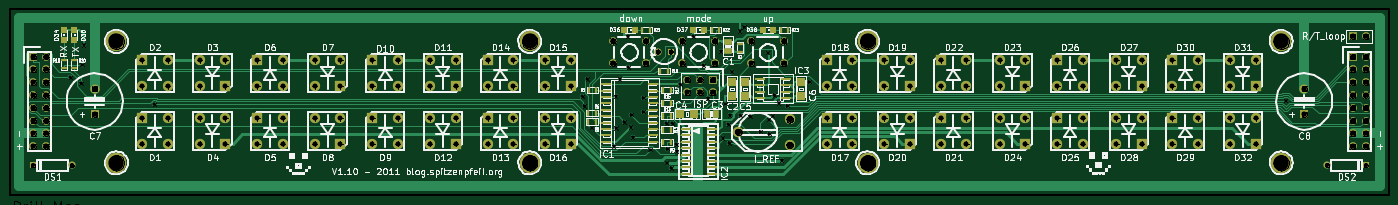
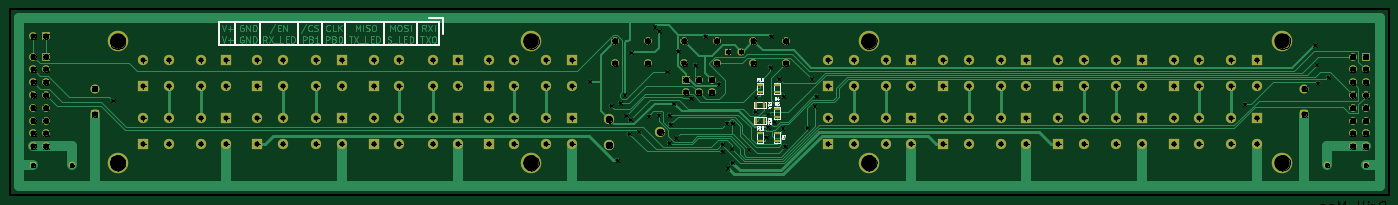
Circuit board: 9 layer files. Board 273.6 x 36.8 mm.
- bottom_copper: kitchen_lights-Back.gbl (29949 bytes)
- top_copper: kitchen_lights-Front.gtl (26834 bytes)
- bottom_mask: kitchen_lights-Mask_Back.gbs (5156 bytes)
- top_mask: kitchen_lights-Mask_Front.gts (6888 bytes)
- outline: kitchen_lights-PCB_Edges.gbr (5598 bytes)
- bottom_silk: kitchen_lights-SilkS_Back.gbo (10382 bytes)
- top_silk: kitchen_lights-SilkS_Front.gto (143208 bytes)
- drill: kitchen_lights-drl.pho (98538 bytes)
- drill: kitchen_lights.drl (4197 bytes)

=== bottom_copper: kitchen_lights-Back.gbl (29949 bytes, source omitted) ===
=== top_copper: kitchen_lights-Front.gtl (26834 bytes, source omitted) ===
=== bottom_mask: kitchen_lights-Mask_Back.gbs ===
G04 (created by PCBNEW-RS274X (2011-04-28)-stable) date Sun 31 Jul 2011 01:13:18 AM CEST*
G01*
G70*
G90*
%MOIN*%
G04 Gerber Fmt 3.4, Leading zero omitted, Abs format*
%FSLAX34Y34*%
G04 APERTURE LIST*
%ADD10C,0.010000*%
%ADD11R,0.070000X0.070000*%
%ADD12C,0.070000*%
%ADD13R,0.060000X0.060000*%
%ADD14C,0.060000*%
%ADD15R,0.080000X0.080000*%
%ADD16C,0.080000*%
%ADD17R,0.055000X0.055000*%
%ADD18C,0.055000*%
%ADD19C,0.160000*%
%ADD20R,0.045000X0.025000*%
%ADD21R,0.025000X0.045000*%
G04 APERTURE END LIST*
G54D10*
G54D11*
X129300Y-57700D03*
G54D12*
X129300Y-55700D03*
G54D11*
X34800Y-57700D03*
G54D12*
X34800Y-55700D03*
G54D13*
X30000Y-53200D03*
G54D14*
X31000Y-53200D03*
X30000Y-54200D03*
X31000Y-54200D03*
X30000Y-55200D03*
X31000Y-55200D03*
X30000Y-56200D03*
X31000Y-56200D03*
X30000Y-57200D03*
X31000Y-57200D03*
X30000Y-58200D03*
X31000Y-58200D03*
X30000Y-59200D03*
X31000Y-59200D03*
X30000Y-60200D03*
X31000Y-60200D03*
G54D13*
X133100Y-53200D03*
G54D14*
X134100Y-53200D03*
X133100Y-54200D03*
X134100Y-54200D03*
X133100Y-55200D03*
X134100Y-55200D03*
X133100Y-56200D03*
X134100Y-56200D03*
X133100Y-57200D03*
X134100Y-57200D03*
X133100Y-58200D03*
X134100Y-58200D03*
X133100Y-59200D03*
X134100Y-59200D03*
X133100Y-60200D03*
X134100Y-60200D03*
G54D15*
X56500Y-58000D03*
G54D16*
X56500Y-60000D03*
X58500Y-60000D03*
X58500Y-58000D03*
G54D15*
X56500Y-53500D03*
G54D16*
X56500Y-55500D03*
X58500Y-55500D03*
X58500Y-53500D03*
G54D15*
X38500Y-53500D03*
G54D16*
X38500Y-55500D03*
X40500Y-55500D03*
X40500Y-53500D03*
G54D15*
X38500Y-58000D03*
G54D16*
X38500Y-60000D03*
X40500Y-60000D03*
X40500Y-58000D03*
G54D15*
X45000Y-55500D03*
G54D16*
X45000Y-53500D03*
X43000Y-53500D03*
X43000Y-55500D03*
G54D15*
X45000Y-60000D03*
G54D16*
X45000Y-58000D03*
X43000Y-58000D03*
X43000Y-60000D03*
G54D13*
X83100Y-55000D03*
G54D14*
X83100Y-56000D03*
X82100Y-55000D03*
X82100Y-56000D03*
X81100Y-55000D03*
X81100Y-56000D03*
X86100Y-51975D03*
X88650Y-51975D03*
X86100Y-53725D03*
X88650Y-53725D03*
X80700Y-51975D03*
X83250Y-51975D03*
X80700Y-53725D03*
X83250Y-53725D03*
X75300Y-51975D03*
X77850Y-51975D03*
X75300Y-53725D03*
X77850Y-53725D03*
G54D17*
X79800Y-52800D03*
G54D18*
X78800Y-52800D03*
G54D16*
X89100Y-60100D03*
X85100Y-59100D03*
X89100Y-58100D03*
G54D19*
X36500Y-52000D03*
X127500Y-61500D03*
X127500Y-52000D03*
X95200Y-61500D03*
X95200Y-52000D03*
X68800Y-61500D03*
X68800Y-52000D03*
X36500Y-61500D03*
G54D15*
X47500Y-58000D03*
G54D16*
X47500Y-60000D03*
X49500Y-60000D03*
X49500Y-58000D03*
G54D15*
X47500Y-53500D03*
G54D16*
X47500Y-55500D03*
X49500Y-55500D03*
X49500Y-53500D03*
G54D15*
X54000Y-55500D03*
G54D16*
X54000Y-53500D03*
X52000Y-53500D03*
X52000Y-55500D03*
G54D15*
X54000Y-60000D03*
G54D16*
X54000Y-58000D03*
X52000Y-58000D03*
X52000Y-60000D03*
G54D15*
X63000Y-55500D03*
G54D16*
X63000Y-53500D03*
X61000Y-53500D03*
X61000Y-55500D03*
G54D15*
X63000Y-60000D03*
G54D16*
X63000Y-58000D03*
X61000Y-58000D03*
X61000Y-60000D03*
G54D15*
X65500Y-58000D03*
G54D16*
X65500Y-60000D03*
X67500Y-60000D03*
X67500Y-58000D03*
G54D15*
X65500Y-53500D03*
G54D16*
X65500Y-55500D03*
X67500Y-55500D03*
X67500Y-53500D03*
G54D15*
X72000Y-55500D03*
G54D16*
X72000Y-53500D03*
X70000Y-53500D03*
X70000Y-55500D03*
G54D15*
X72000Y-60000D03*
G54D16*
X72000Y-58000D03*
X70000Y-58000D03*
X70000Y-60000D03*
G54D15*
X92000Y-58000D03*
G54D16*
X92000Y-60000D03*
X94000Y-60000D03*
X94000Y-58000D03*
G54D15*
X92000Y-53500D03*
G54D16*
X92000Y-55500D03*
X94000Y-55500D03*
X94000Y-53500D03*
G54D15*
X98500Y-55500D03*
G54D16*
X98500Y-53500D03*
X96500Y-53500D03*
X96500Y-55500D03*
G54D15*
X98500Y-60000D03*
G54D16*
X98500Y-58000D03*
X96500Y-58000D03*
X96500Y-60000D03*
G54D15*
X100900Y-58000D03*
G54D16*
X100900Y-60000D03*
X102900Y-60000D03*
X102900Y-58000D03*
G54D15*
X100900Y-53500D03*
G54D16*
X100900Y-55500D03*
X102900Y-55500D03*
X102900Y-53500D03*
G54D15*
X107500Y-55500D03*
G54D16*
X107500Y-53500D03*
X105500Y-53500D03*
X105500Y-55500D03*
G54D15*
X107500Y-60000D03*
G54D16*
X107500Y-58000D03*
X105500Y-58000D03*
X105500Y-60000D03*
G54D15*
X110000Y-58000D03*
G54D16*
X110000Y-60000D03*
X112000Y-60000D03*
X112000Y-58000D03*
G54D15*
X110000Y-53500D03*
G54D16*
X110000Y-55500D03*
X112000Y-55500D03*
X112000Y-53500D03*
G54D15*
X116600Y-55500D03*
G54D16*
X116600Y-53500D03*
X114600Y-53500D03*
X114600Y-55500D03*
G54D15*
X116600Y-60000D03*
G54D16*
X116600Y-58000D03*
X114600Y-58000D03*
X114600Y-60000D03*
G54D15*
X119000Y-58000D03*
G54D16*
X119000Y-60000D03*
X121000Y-60000D03*
X121000Y-58000D03*
G54D15*
X119000Y-53500D03*
G54D16*
X119000Y-55500D03*
X121000Y-55500D03*
X121000Y-53500D03*
G54D15*
X125500Y-55500D03*
G54D16*
X125500Y-53500D03*
X123500Y-53500D03*
X123500Y-55500D03*
G54D15*
X125500Y-60000D03*
G54D16*
X125500Y-58000D03*
X123500Y-58000D03*
X123500Y-60000D03*
G54D17*
X134100Y-61700D03*
G54D18*
X131100Y-61700D03*
G54D17*
X30000Y-61700D03*
G54D18*
X33000Y-61700D03*
G54D20*
X76000Y-55400D03*
X76000Y-56000D03*
X76000Y-57300D03*
X76000Y-57900D03*
X76000Y-59800D03*
X76000Y-59200D03*
X77300Y-59200D03*
X77300Y-59800D03*
G54D21*
X77000Y-58200D03*
X77600Y-58200D03*
X77000Y-57000D03*
X77600Y-57000D03*
G54D20*
X77300Y-55400D03*
X77300Y-56000D03*
G54D13*
X133100Y-51600D03*
G54D14*
X134100Y-51600D03*
M02*

=== top_mask: kitchen_lights-Mask_Front.gts (6888 bytes, source omitted) ===
=== outline: kitchen_lights-PCB_Edges.gbr ===
G04 (created by PCBNEW-RS274X (2011-04-28)-stable) date Sun 31 Jul 2011 01:13:18 AM CEST*
G01*
G70*
G90*
%MOIN*%
G04 Gerber Fmt 3.4, Leading zero omitted, Abs format*
%FSLAX34Y34*%
G04 APERTURE LIST*
%ADD10C,0.010000*%
%ADD11C,0.015000*%
%ADD12R,0.070000X0.070000*%
%ADD13C,0.070000*%
%ADD14R,0.060000X0.060000*%
%ADD15C,0.060000*%
%ADD16R,0.080000X0.080000*%
%ADD17C,0.080000*%
%ADD18R,0.055000X0.055000*%
%ADD19C,0.055000*%
%ADD20C,0.160000*%
%ADD21R,0.045000X0.025000*%
%ADD22R,0.025000X0.045000*%
G04 APERTURE END LIST*
G54D10*
G54D11*
X28200Y-64000D02*
X29000Y-64000D01*
X28200Y-49500D02*
X28200Y-64000D01*
X29000Y-49500D02*
X28200Y-49500D01*
X135900Y-64000D02*
X135800Y-64000D01*
X135900Y-49500D02*
X135900Y-64000D01*
X135800Y-49500D02*
X135900Y-49500D01*
X135800Y-49500D02*
X135100Y-49500D01*
X135100Y-64000D02*
X135800Y-64000D01*
X29000Y-64000D02*
X29100Y-64000D01*
X29000Y-64000D02*
X135100Y-64000D01*
X29000Y-49500D02*
X135100Y-49500D01*
%LPC*%
G54D12*
X129300Y-57700D03*
G54D13*
X129300Y-55700D03*
G54D12*
X34800Y-57700D03*
G54D13*
X34800Y-55700D03*
G54D14*
X30000Y-53200D03*
G54D15*
X31000Y-53200D03*
X30000Y-54200D03*
X31000Y-54200D03*
X30000Y-55200D03*
X31000Y-55200D03*
X30000Y-56200D03*
X31000Y-56200D03*
X30000Y-57200D03*
X31000Y-57200D03*
X30000Y-58200D03*
X31000Y-58200D03*
X30000Y-59200D03*
X31000Y-59200D03*
X30000Y-60200D03*
X31000Y-60200D03*
G54D14*
X133100Y-53200D03*
G54D15*
X134100Y-53200D03*
X133100Y-54200D03*
X134100Y-54200D03*
X133100Y-55200D03*
X134100Y-55200D03*
X133100Y-56200D03*
X134100Y-56200D03*
X133100Y-57200D03*
X134100Y-57200D03*
X133100Y-58200D03*
X134100Y-58200D03*
X133100Y-59200D03*
X134100Y-59200D03*
X133100Y-60200D03*
X134100Y-60200D03*
G54D16*
X56500Y-58000D03*
G54D17*
X56500Y-60000D03*
X58500Y-60000D03*
X58500Y-58000D03*
G54D16*
X56500Y-53500D03*
G54D17*
X56500Y-55500D03*
X58500Y-55500D03*
X58500Y-53500D03*
G54D16*
X38500Y-53500D03*
G54D17*
X38500Y-55500D03*
X40500Y-55500D03*
X40500Y-53500D03*
G54D16*
X38500Y-58000D03*
G54D17*
X38500Y-60000D03*
X40500Y-60000D03*
X40500Y-58000D03*
G54D16*
X45000Y-55500D03*
G54D17*
X45000Y-53500D03*
X43000Y-53500D03*
X43000Y-55500D03*
G54D16*
X45000Y-60000D03*
G54D17*
X45000Y-58000D03*
X43000Y-58000D03*
X43000Y-60000D03*
G54D14*
X83100Y-55000D03*
G54D15*
X83100Y-56000D03*
X82100Y-55000D03*
X82100Y-56000D03*
X81100Y-55000D03*
X81100Y-56000D03*
X86100Y-51975D03*
X88650Y-51975D03*
X86100Y-53725D03*
X88650Y-53725D03*
X80700Y-51975D03*
X83250Y-51975D03*
X80700Y-53725D03*
X83250Y-53725D03*
X75300Y-51975D03*
X77850Y-51975D03*
X75300Y-53725D03*
X77850Y-53725D03*
G54D18*
X79800Y-52800D03*
G54D19*
X78800Y-52800D03*
G54D17*
X89100Y-60100D03*
X85100Y-59100D03*
X89100Y-58100D03*
G54D20*
X36500Y-52000D03*
X127500Y-61500D03*
X127500Y-52000D03*
X95200Y-61500D03*
X95200Y-52000D03*
X68800Y-61500D03*
X68800Y-52000D03*
X36500Y-61500D03*
G54D16*
X47500Y-58000D03*
G54D17*
X47500Y-60000D03*
X49500Y-60000D03*
X49500Y-58000D03*
G54D16*
X47500Y-53500D03*
G54D17*
X47500Y-55500D03*
X49500Y-55500D03*
X49500Y-53500D03*
G54D16*
X54000Y-55500D03*
G54D17*
X54000Y-53500D03*
X52000Y-53500D03*
X52000Y-55500D03*
G54D16*
X54000Y-60000D03*
G54D17*
X54000Y-58000D03*
X52000Y-58000D03*
X52000Y-60000D03*
G54D16*
X63000Y-55500D03*
G54D17*
X63000Y-53500D03*
X61000Y-53500D03*
X61000Y-55500D03*
G54D16*
X63000Y-60000D03*
G54D17*
X63000Y-58000D03*
X61000Y-58000D03*
X61000Y-60000D03*
G54D16*
X65500Y-58000D03*
G54D17*
X65500Y-60000D03*
X67500Y-60000D03*
X67500Y-58000D03*
G54D16*
X65500Y-53500D03*
G54D17*
X65500Y-55500D03*
X67500Y-55500D03*
X67500Y-53500D03*
G54D16*
X72000Y-55500D03*
G54D17*
X72000Y-53500D03*
X70000Y-53500D03*
X70000Y-55500D03*
G54D16*
X72000Y-60000D03*
G54D17*
X72000Y-58000D03*
X70000Y-58000D03*
X70000Y-60000D03*
G54D16*
X92000Y-58000D03*
G54D17*
X92000Y-60000D03*
X94000Y-60000D03*
X94000Y-58000D03*
G54D16*
X92000Y-53500D03*
G54D17*
X92000Y-55500D03*
X94000Y-55500D03*
X94000Y-53500D03*
G54D16*
X98500Y-55500D03*
G54D17*
X98500Y-53500D03*
X96500Y-53500D03*
X96500Y-55500D03*
G54D16*
X98500Y-60000D03*
G54D17*
X98500Y-58000D03*
X96500Y-58000D03*
X96500Y-60000D03*
G54D16*
X100900Y-58000D03*
G54D17*
X100900Y-60000D03*
X102900Y-60000D03*
X102900Y-58000D03*
G54D16*
X100900Y-53500D03*
G54D17*
X100900Y-55500D03*
X102900Y-55500D03*
X102900Y-53500D03*
G54D16*
X107500Y-55500D03*
G54D17*
X107500Y-53500D03*
X105500Y-53500D03*
X105500Y-55500D03*
G54D16*
X107500Y-60000D03*
G54D17*
X107500Y-58000D03*
X105500Y-58000D03*
X105500Y-60000D03*
G54D16*
X110000Y-58000D03*
G54D17*
X110000Y-60000D03*
X112000Y-60000D03*
X112000Y-58000D03*
G54D16*
X110000Y-53500D03*
G54D17*
X110000Y-55500D03*
X112000Y-55500D03*
X112000Y-53500D03*
G54D16*
X116600Y-55500D03*
G54D17*
X116600Y-53500D03*
X114600Y-53500D03*
X114600Y-55500D03*
G54D16*
X116600Y-60000D03*
G54D17*
X116600Y-58000D03*
X114600Y-58000D03*
X114600Y-60000D03*
G54D16*
X119000Y-58000D03*
G54D17*
X119000Y-60000D03*
X121000Y-60000D03*
X121000Y-58000D03*
G54D16*
X119000Y-53500D03*
G54D17*
X119000Y-55500D03*
X121000Y-55500D03*
X121000Y-53500D03*
G54D16*
X125500Y-55500D03*
G54D17*
X125500Y-53500D03*
X123500Y-53500D03*
X123500Y-55500D03*
G54D16*
X125500Y-60000D03*
G54D17*
X125500Y-58000D03*
X123500Y-58000D03*
X123500Y-60000D03*
G54D18*
X134100Y-61700D03*
G54D19*
X131100Y-61700D03*
G54D18*
X30000Y-61700D03*
G54D19*
X33000Y-61700D03*
G54D21*
X76000Y-55400D03*
X76000Y-56000D03*
X76000Y-57300D03*
X76000Y-57900D03*
X76000Y-59800D03*
X76000Y-59200D03*
X77300Y-59200D03*
X77300Y-59800D03*
G54D22*
X77000Y-58200D03*
X77600Y-58200D03*
X77000Y-57000D03*
X77600Y-57000D03*
G54D21*
X77300Y-55400D03*
X77300Y-56000D03*
G54D14*
X133100Y-51600D03*
G54D15*
X134100Y-51600D03*
M02*

=== bottom_silk: kitchen_lights-SilkS_Back.gbo (10382 bytes, source omitted) ===
=== top_silk: kitchen_lights-SilkS_Front.gto (143208 bytes, source omitted) ===
=== drill: kitchen_lights-drl.pho (98538 bytes, source omitted) ===
=== drill: kitchen_lights.drl ===
M48
INCH,TZ
T1C0.025
T2C0.032
T3C0.039
T4C0.040
T5C0.050
T6C0.120
%
G90
G05
T1
X032910Y-054810
X033734Y-055281
X033814Y-053842
X033954Y-052293
X039452Y-056913
X072910Y-056283
X073054Y-057063
X073286Y-054950
X073628Y-058740
X075367Y-060218
X075506Y-056288
X075529Y-058773
X075838Y-054954
X076198Y-058305
X076457Y-051622
X076500Y-054040
X076683Y-058700
X076716Y-057720
X076845Y-059504
X077654Y-056420
X077670Y-057504
X078195Y-060484
X079472Y-058419
X079486Y-061479
X079528Y-060384
X079844Y-061893
X079926Y-058395
X080261Y-060053
X080263Y-060593
X080550Y-055350
X081587Y-051623
X082360Y-053882
X082710Y-056443
X083726Y-052774
X083871Y-059550
X084043Y-056867
X084308Y-058473
X084401Y-059948
X084404Y-057796
X084574Y-054388
X085200Y-051200
X085237Y-057781
X085538Y-050884
X086011Y-057845
X086800Y-059054
X087400Y-052900
X087460Y-058131
X087514Y-059217
X087778Y-057806
X087900Y-056200
X088238Y-056828
X088467Y-061288
X088930Y-057026
X090632Y-055149
X127863Y-056637
T2
X030000Y-061700
X033000Y-061700
X078800Y-052800
X079800Y-052800
X131100Y-061700
X134100Y-061700
T3
X038500Y-053500
X038500Y-055500
X038500Y-058000
X038500Y-060000
X040500Y-053500
X040500Y-055500
X040500Y-058000
X040500Y-060000
X043000Y-053500
X043000Y-055500
X043000Y-058000
X043000Y-060000
X045000Y-053500
X045000Y-055500
X045000Y-058000
X045000Y-060000
X047500Y-053500
X047500Y-055500
X047500Y-058000
X047500Y-060000
X049500Y-053500
X049500Y-055500
X049500Y-058000
X049500Y-060000
X052000Y-053500
X052000Y-055500
X052000Y-058000
X052000Y-060000
X054000Y-053500
X054000Y-055500
X054000Y-058000
X054000Y-060000
X056500Y-053500
X056500Y-055500
X056500Y-058000
X056500Y-060000
X058500Y-053500
X058500Y-055500
X058500Y-058000
X058500Y-060000
X061000Y-053500
X061000Y-055500
X061000Y-058000
X061000Y-060000
X063000Y-053500
X063000Y-055500
X063000Y-058000
X063000Y-060000
X065500Y-053500
X065500Y-055500
X065500Y-058000
X065500Y-060000
X067500Y-053500
X067500Y-055500
X067500Y-058000
X067500Y-060000
X070000Y-053500
X070000Y-055500
X070000Y-058000
X070000Y-060000
X072000Y-053500
X072000Y-055500
X072000Y-058000
X072000Y-060000
X092000Y-053500
X092000Y-055500
X092000Y-058000
X092000Y-060000
X094000Y-053500
X094000Y-055500
X094000Y-058000
X094000Y-060000
X096500Y-053500
X096500Y-055500
X096500Y-058000
X096500Y-060000
X098500Y-053500
X098500Y-055500
X098500Y-058000
X098500Y-060000
X100900Y-053500
X100900Y-055500
X100900Y-058000
X100900Y-060000
X102900Y-053500
X102900Y-055500
X102900Y-058000
X102900Y-060000
X105500Y-053500
X105500Y-055500
X105500Y-058000
X105500Y-060000
X107500Y-053500
X107500Y-055500
X107500Y-058000
X107500Y-060000
X110000Y-053500
X110000Y-055500
X110000Y-058000
X110000Y-060000
X112000Y-053500
X112000Y-055500
X112000Y-058000
X112000Y-060000
X114600Y-053500
X114600Y-055500
X114600Y-058000
X114600Y-060000
X116600Y-053500
X116600Y-055500
X116600Y-058000
X116600Y-060000
X119000Y-053500
X119000Y-055500
X119000Y-058000
X119000Y-060000
X121000Y-053500
X121000Y-055500
X121000Y-058000
X121000Y-060000
X123500Y-053500
X123500Y-055500
X123500Y-058000
X123500Y-060000
X125500Y-053500
X125500Y-055500
X125500Y-058000
X125500Y-060000
T4
X030000Y-053200
X030000Y-054200
X030000Y-055200
X030000Y-056200
X030000Y-057200
X030000Y-058200
X030000Y-059200
X030000Y-060200
X031000Y-053200
X031000Y-054200
X031000Y-055200
X031000Y-056200
X031000Y-057200
X031000Y-058200
X031000Y-059200
X031000Y-060200
X034800Y-055700
X034800Y-057700
X075300Y-051975
X075300Y-053725
X077850Y-051975
X077850Y-053725
X080700Y-051975
X080700Y-053725
X081100Y-055000
X081100Y-056000
X082100Y-055000
X082100Y-056000
X083100Y-055000
X083100Y-056000
X083250Y-051975
X083250Y-053725
X086100Y-051975
X086100Y-053725
X088650Y-051975
X088650Y-053725
X129300Y-055700
X129300Y-057700
X133100Y-051600
X133100Y-053200
X133100Y-054200
X133100Y-055200
X133100Y-056200
X133100Y-057200
X133100Y-058200
X133100Y-059200
X133100Y-060200
X134100Y-051600
X134100Y-053200
X134100Y-054200
X134100Y-055200
X134100Y-056200
X134100Y-057200
X134100Y-058200
X134100Y-059200
X134100Y-060200
T5
X085100Y-059100
X089100Y-058100
X089100Y-060100
T6
X036500Y-052000
X036500Y-061500
X068800Y-052000
X068800Y-061500
X095200Y-052000
X095200Y-061500
X127500Y-052000
X127500Y-061500
T0
M30
